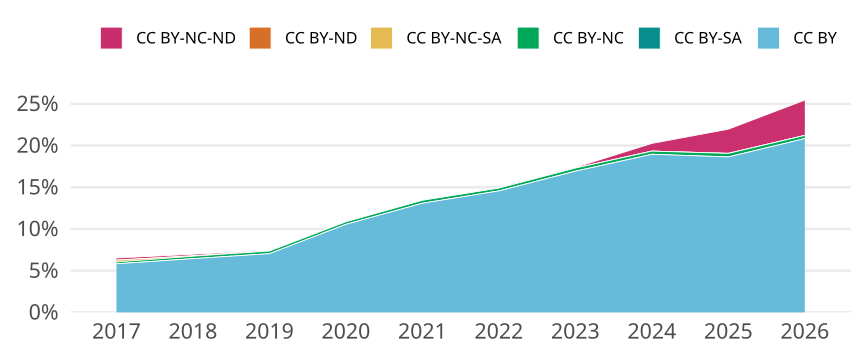

Data behind this chart, as committed beside it:
cr_year, cc, cc_total, jn_all, prop
2017, CC BY, 15142, 260008, 0.05824
2017, CC BY-SA, 0, NA, 0
2017, CC BY-NC, 577, 260008, 0.002219
2017, CC BY-NC-SA, 591, 260008, 0.002273
2017, CC BY-ND, 0, NA, 0
2017, CC BY-NC-ND, 654, 260008, 0.002515
2018, CC BY, 17362, 269459, 0.06443
2018, CC BY-SA, 1, 269459, 3.7111397281219033e-6
2018, CC BY-NC, 789, 269459, 0.002928
2018, CC BY-NC-SA, 137, 269459, 5.084261427527008e-4
2018, CC BY-ND, 0, NA, 0
2018, CC BY-NC-ND, 489, 269459, 0.001815
2019, CC BY, 19543, 277666, 0.07038
2019, CC BY-SA, 0, NA, 0
2019, CC BY-NC, 886, 277666, 0.003191
2019, CC BY-NC-SA, 23, 277666, 8.283333213285026e-5
2019, CC BY-ND, 0, NA, 0
2019, CC BY-NC-ND, 172, 277666, 6.194492663847932e-4
2020, CC BY, 31053, 294182, 0.1056
2020, CC BY-SA, 0, NA, 0
2020, CC BY-NC, 906, 294182, 0.00308
2020, CC BY-NC-SA, 20, 294182, 6.798512485468179e-5
2020, CC BY-ND, 0, NA, 0
2020, CC BY-NC-ND, 73, 294182, 2.481457057195886e-4
2021, CC BY, 42356, 323680, 0.1309
2021, CC BY-SA, 0, NA, 0
2021, CC BY-NC, 1137, 323680, 0.003513
2021, CC BY-NC-SA, 7, 323680, 2.162629757785467e-5
2021, CC BY-ND, 0, NA, 0
2021, CC BY-NC-ND, 68, 323680, 2.100840336134454e-4
2022, CC BY, 48043, 329840, 0.1457
2022, CC BY-SA, 0, NA, 0
2022, CC BY-NC, 1112, 329840, 0.003371
2022, CC BY-NC-SA, 3, 329840, 9.095318942517584e-6
2022, CC BY-ND, 0, NA, 0
2022, CC BY-NC-ND, 166, 329840, 5.032743148193063e-4
2023, CC BY, 54789, 323637, 0.1693
2023, CC BY-SA, 1, 323637, 3.0898815648396196e-6
2023, CC BY-NC, 1201, 323637, 0.003711
2023, CC BY-NC-SA, 1, 323637, 3.0898815648396196e-6
2023, CC BY-ND, 1, 323637, 3.0898815648396196e-6
2023, CC BY-NC-ND, 255, 323637, 7.87919799034103e-4
2024, CC BY, 65655, 346368, 0.1896
2024, CC BY-SA, 0, NA, 0
2024, CC BY-NC, 1310, 346368, 0.003782
2024, CC BY-NC-SA, 1, 346368, 2.8871027346637103e-6
2024, CC BY-ND, 3, 346368, 8.66130820399113e-6
2024, CC BY-NC-ND, 3194, 346368, 0.009221
2025, CC BY, 66821, 358569, 0.1864
2025, CC BY-SA, 3, 358569, 8.366590530692838e-6
2025, CC BY-NC, 1534, 358569, 0.004278
2025, CC BY-NC-SA, 7, 358569, 1.952204457161662e-5
2025, CC BY-ND, 1, 358569, 2.7888635102309457e-6
2025, CC BY-NC-ND, 10395, 358569, 0.02899
2026, CC BY, 12307, 59056, 0.2084
2026, CC BY-SA, 0, NA, 0
2026, CC BY-NC, 225, 59056, 0.00381
2026, CC BY-NC-SA, 1, 59056, 1.6933080465998375e-5
2026, CC BY-ND, 0, NA, 0
2026, CC BY-NC-ND, 2499, 59056, 0.04232
